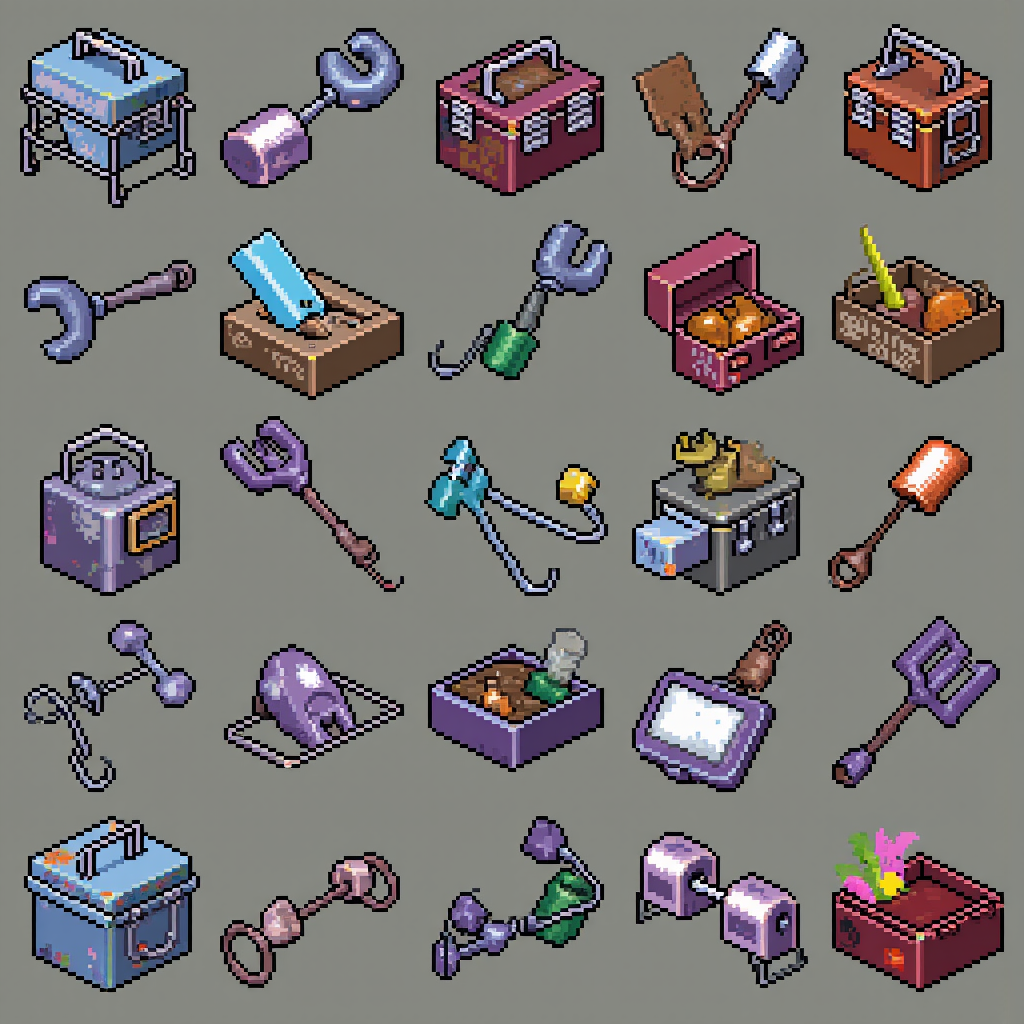
Generation parameters embedded in this image by ComfyUI (PNG 'prompt' text chunk: the API-format workflow graph, JSON):
{"6":{"inputs":{"text":"pixel style game asset, sharp pixel art collection of 16x16 post-apocalyptic tool box arranged in a grid\n","clip":["37",1]},"class_type":"CLIPTextEncode","_meta":{"title":"CLIP Text Encode (Positive Prompt)"}},"8":{"inputs":{"samples":["40",0],"vae":["30",2]},"class_type":"VAEDecode","_meta":{"title":"VAE Decode"}},"9":{"inputs":{"filename_prefix":"ComfyUI","images":["8",0]},"class_type":"SaveImage","_meta":{"title":"Save Image"}},"27":{"inputs":{"width":1024,"height":1024,"batch_size":5},"class_type":"EmptySD3LatentImage","_meta":{"title":"EmptySD3LatentImage"}},"30":{"inputs":{"ckpt_name":"flux1-dev-fp8.safetensors"},"class_type":"CheckpointLoaderSimple","_meta":{"title":"Load Checkpoint"}},"33":{"inputs":{"text":"","clip":["30",1]},"class_type":"CLIPTextEncode","_meta":{"title":"CLIP Text Encode (Negative Prompt)"}},"35":{"inputs":{"guidance":3.5,"conditioning":["6",0]},"class_type":"FluxGuidance","_meta":{"title":"FluxGuidance"}},"37":{"inputs":{"lora_name":"hard_edge_pixel_art.safetensors","strength_model":1.0,"strength_clip":1.0,"model":["30",0],"clip":["30",1]},"class_type":"LoraLoader","_meta":{"title":"Load LoRA"}},"39":{"inputs":{"model":["37",0],"conditioning":["35",0]},"class_type":"BasicGuider","_meta":{"title":"BasicGuider"}},"40":{"inputs":{"noise":["43",0],"guider":["39",0],"sampler":["44",0],"sigmas":["42",0],"latent_image":["27",0]},"class_type":"SamplerCustomAdvanced","_meta":{"title":"SamplerCustomAdvanced"}},"41":{"inputs":{"sampler_name":"euler"},"class_type":"KSamplerSelect","_meta":{"title":"KSamplerSelect"}},"42":{"inputs":{"scheduler":"simple","steps":30,"denoise":1.0,"model":["37",0]},"class_type":"BasicScheduler","_meta":{"title":"BasicScheduler"}},"43":{"inputs":{"noise_seed":9253},"class_type":"RandomNoise","_meta":{"title":"RandomNoise"}},"44":{"inputs":{"detail_amount":0.2,"start":0.1,"end":0.9,"bias":0.5,"exponent":0.0,"start_offset":0.0,"end_offset":0.0,"fade":0.0,"smooth":false,"cfg_scale_override":0.0,"sampler":["41",0]},"class_type":"DetailDaemonSamplerNode","_meta":{"title":"Detail Daemon Sampler"}}}